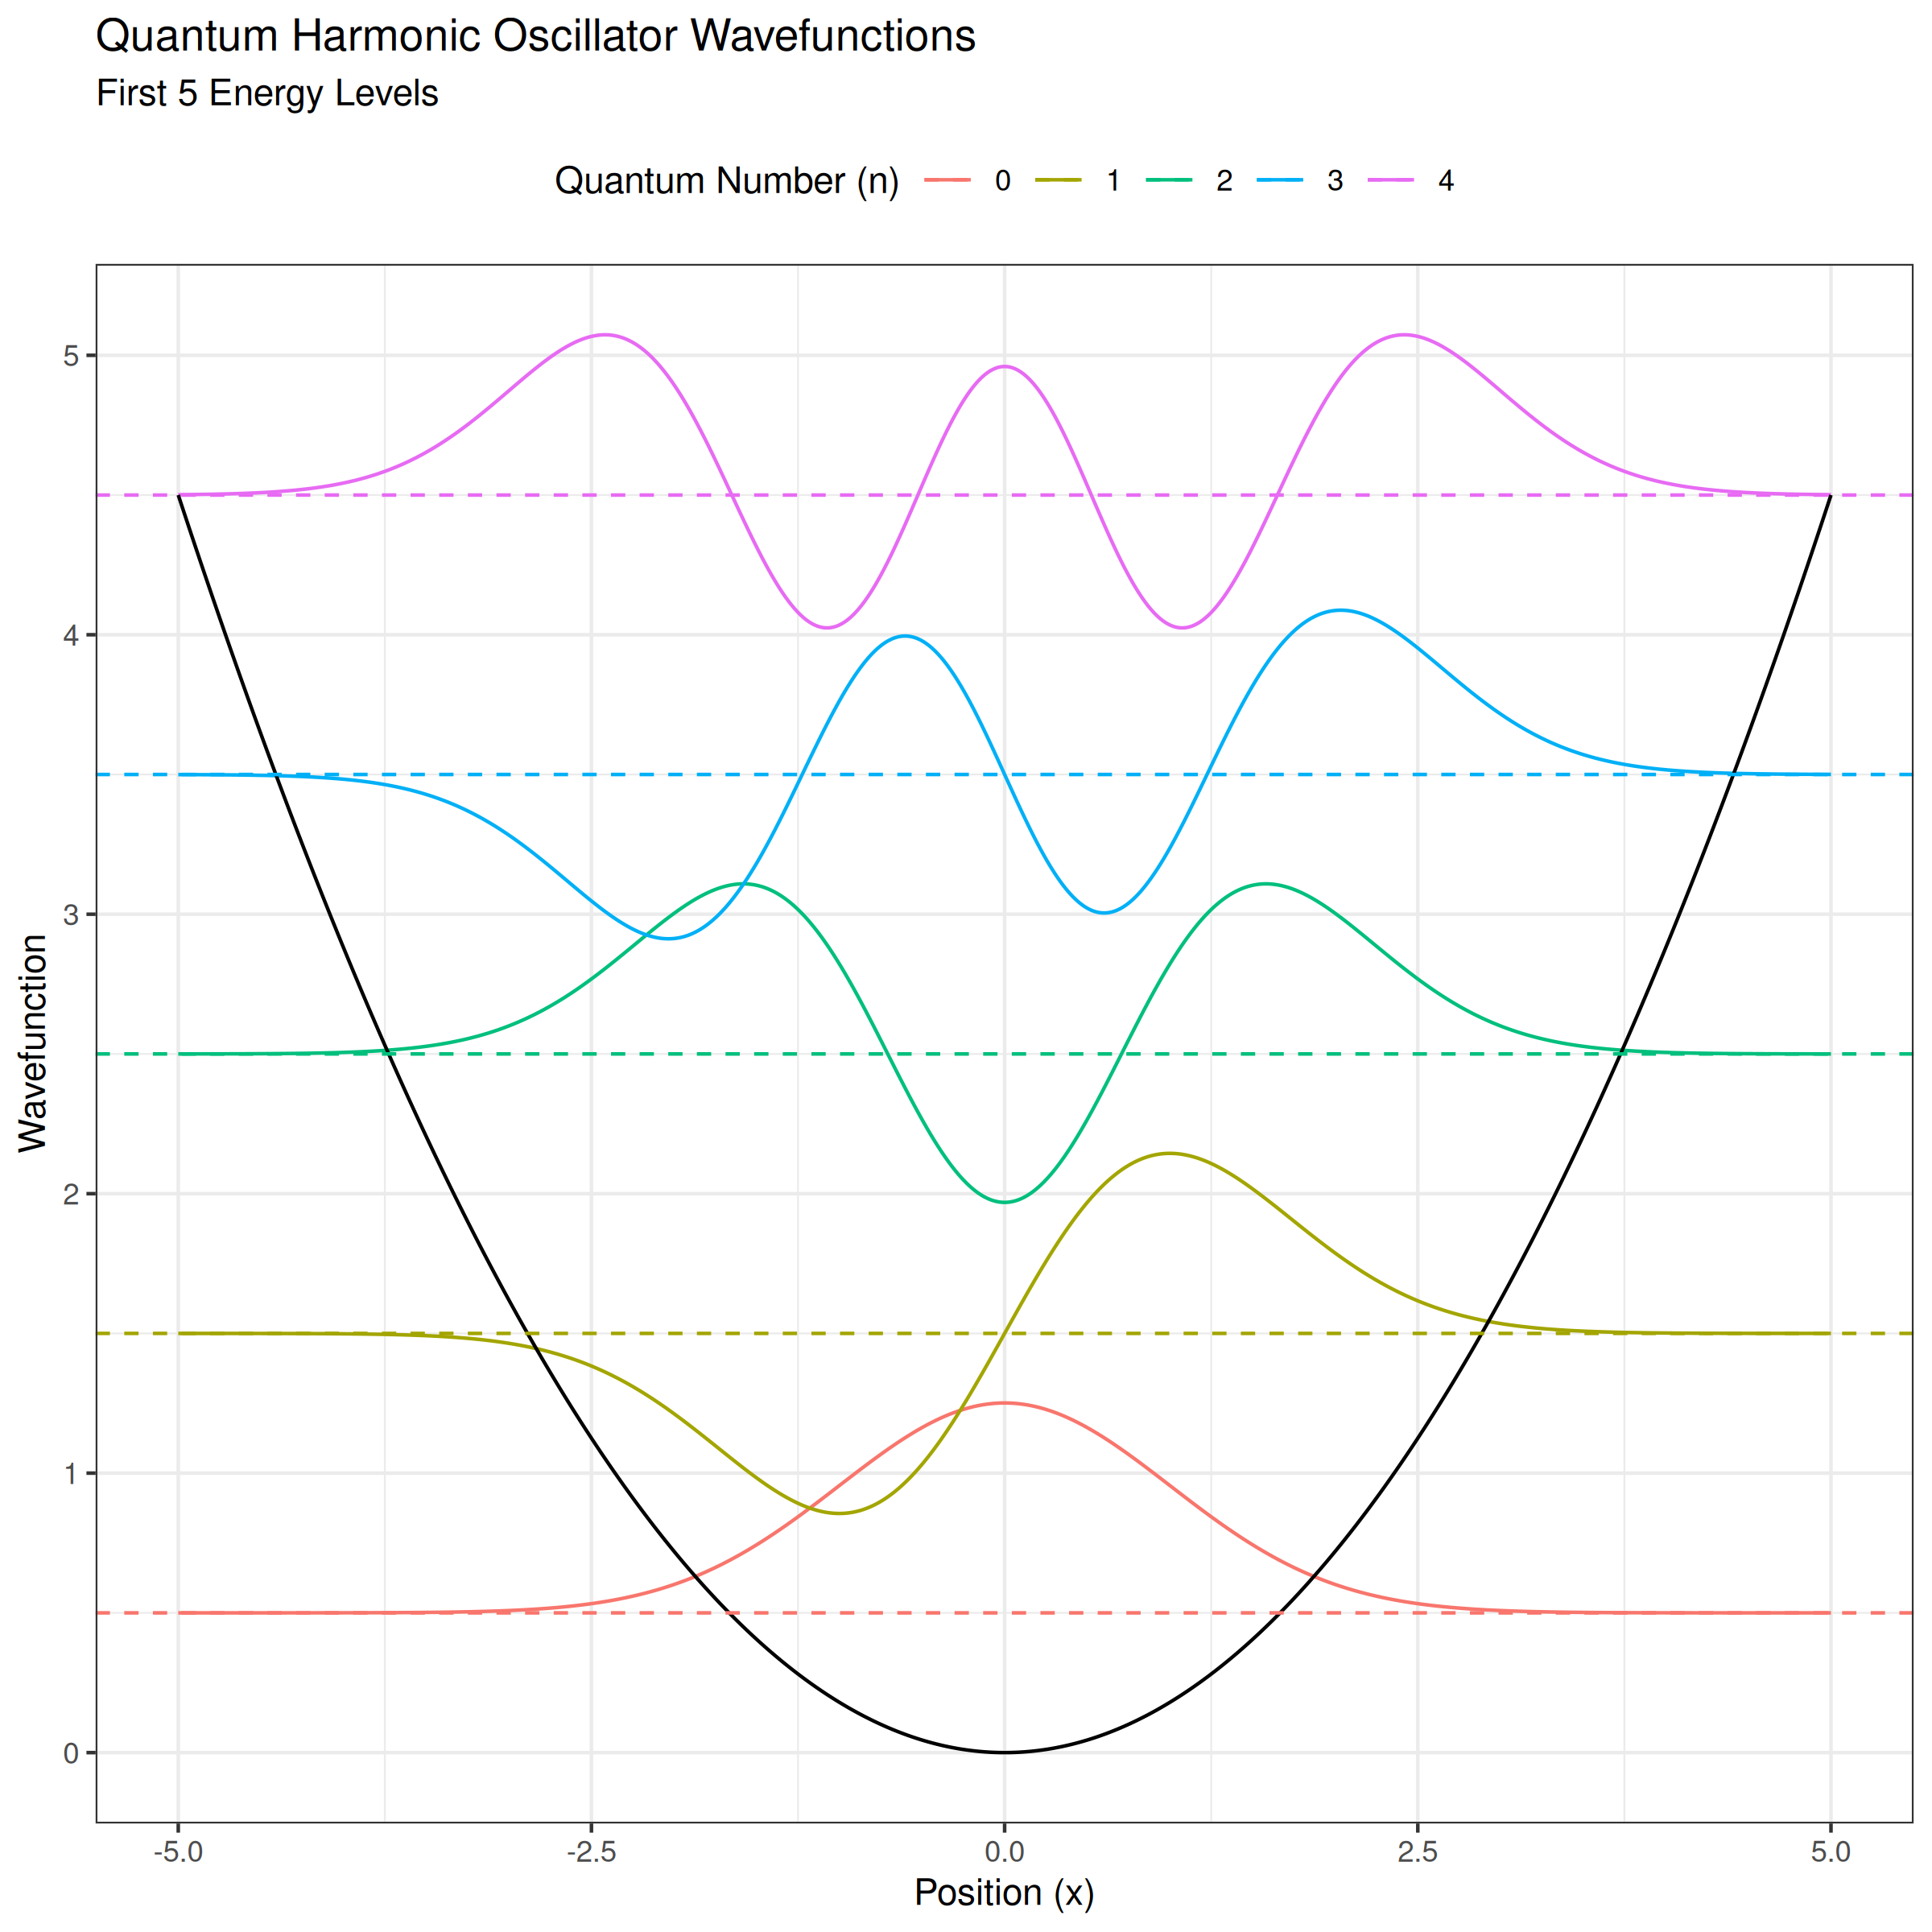

This figure's R source:
# Load necessary libraries
library(ggplot2)

# Define the Hermite polynomial H_n(x)
hermite <- function(n, x) {
  if (n == 0) {
    return(1)
  } else if (n == 1) {
    return(2 * x)
  } else {
    return(2 * x * hermite(n - 1, x) - 2 * (n - 1) * hermite(n - 2, x))
  }
}

# Normalize the wavefunction
normalize_wavefunction <- function(n) {
  return(1 / sqrt(2^n * factorial(n) * sqrt(pi)))
}

# Define the wavefunction for the quantum harmonic oscillator
wavefunction <- function(n, x) {
  N_n <- normalize_wavefunction(n)
  return(N_n * exp(-x^2 / 2) * hermite(n, x))
}

# Set the range for x values (the space where the wavefunctions are plotted)
x_vals <- seq(-5, 5, length.out = 1000)

# Set the quantum numbers for the first five levels
n_levels <- 0:4

# Compute the wavefunctions and energy levels
energy_levels <- (n_levels + 0.5)
wavefunctions <- sapply(n_levels, function(n) wavefunction(n, x_vals))

# Potential curve for the quantum harmonic oscillator (V(x) = 0.5 * x^2)
potential_curve <- 0.5 * x_vals^2

# Create a data frame for plotting
data <- data.frame(
  x = rep(x_vals, times = length(n_levels)),
  y = c(wavefunctions) + rep(energy_levels, each = length(x_vals)),  # Shift wavefunctions by their energy levels
  n = factor(rep(n_levels, each = length(x_vals))),
  p = potential_curve/max(potential_curve)*max(energy_levels),
  energy = rep(energy_levels, each = length(x_vals))
)

# Plot the wavefunctions and annotate the energy levels
ggplot(data, aes(x = x, y = y, color = n)) +
  geom_line() +
  # Add the potential energy curve
  geom_line(aes(x = x, y = p), color = "black") +
  # Add horizontal lines for each energy level in the same color as the wavefunction
  geom_hline(aes(yintercept = energy, color = n), linetype = "dashed") +
  labs(title = "Quantum Harmonic Oscillator Wavefunctions",
       subtitle = "First 5 Energy Levels",
       x = "Position (x)", y = "Wavefunction",
       color = "Quantum Number (n)") +
  theme_bw() +
  theme(legend.position = "top")

# Save the plot as a PNG file
ggsave("qho.png", width = 8, height = 8, dpi = 300)